Dataset: crop_dataset (GitHub, sidhantjha/skysync_anduril_grand_prix). Classes: gate, no gate.

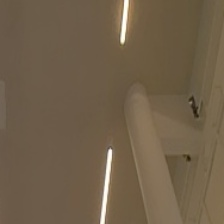
Label: no gate

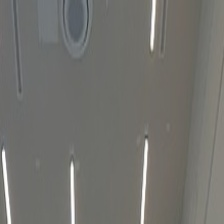
Label: no gate

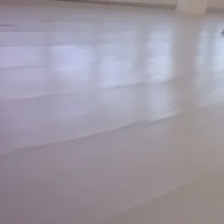
Label: no gate

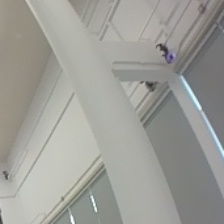
Label: no gate

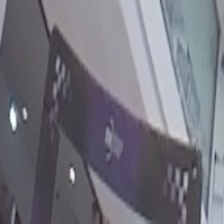
Label: gate

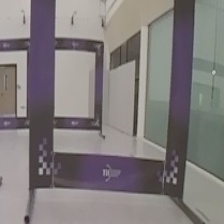
Label: gate
